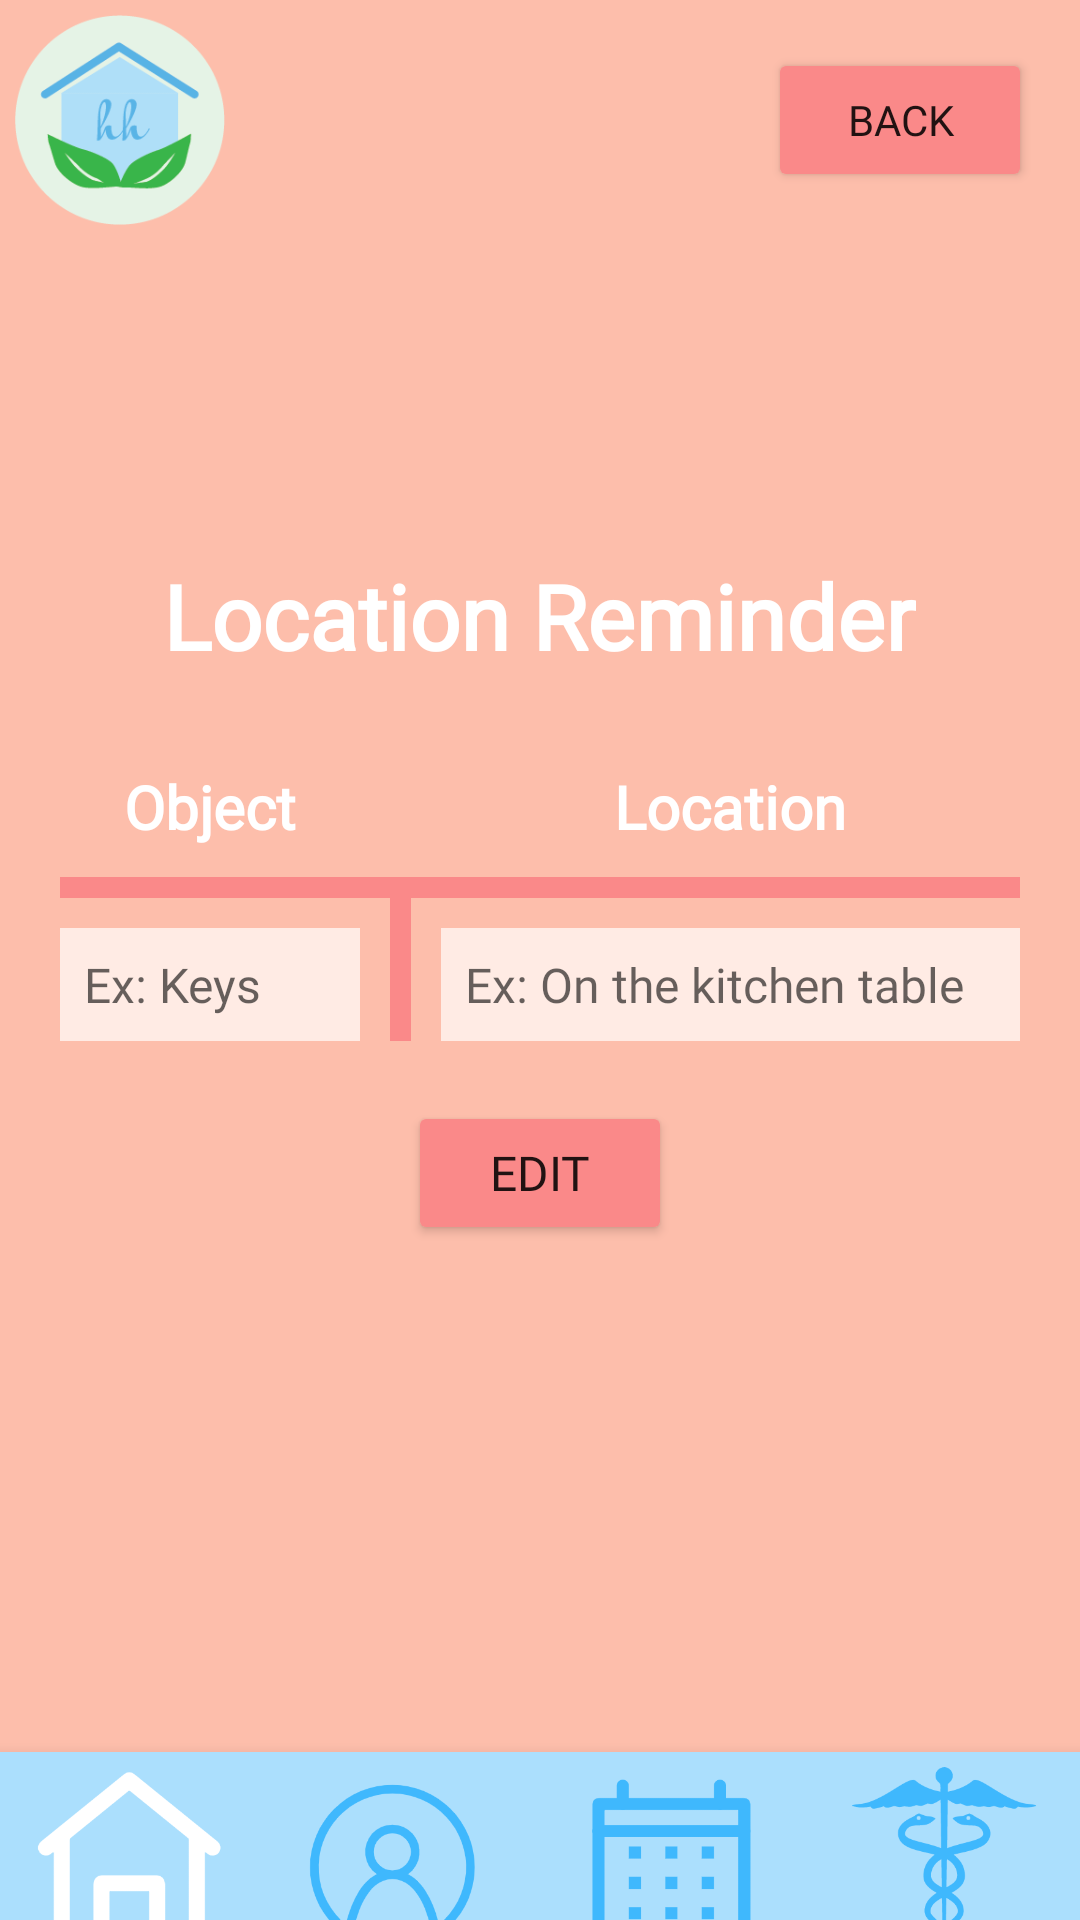

Android layout source for this screen:
<!-- AndroidManifest.xml: application theme Theme.StrokeApp -->
<!-- res/layout/activity_location.xml -->
<?xml version="1.0" encoding="utf-8"?>
<androidx.constraintlayout.widget.ConstraintLayout xmlns:android="http://schemas.android.com/apk/res/android"
    xmlns:app="http://schemas.android.com/apk/res-auto"
    xmlns:tools="http://schemas.android.com/tools"
    android:layout_width="match_parent"
    android:layout_height="match_parent"
    android:background="@color/coral"
    tools:context=".LocationActivity">

    <ImageView
        android:id="@+id/logo5"
        android:layout_width="70dp"
        android:layout_height="70dp"
        android:layout_marginStart="5dp"
        android:layout_marginTop="5dp"
        app:layout_constraintStart_toStartOf="parent"
        app:layout_constraintTop_toTopOf="parent"
        app:srcCompat="@drawable/strokelogo" />

    <Button
        android:id="@+id/backButton"
        android:layout_width="wrap_content"
        android:layout_height="wrap_content"
        android:layout_marginTop="16dp"
        android:layout_marginEnd="16dp"
        android:fontFamily="@font/lovelo"
        android:text="Back"
        app:backgroundTint="@color/darkCoral"
        app:layout_constraintEnd_toEndOf="parent"
        app:layout_constraintTop_toTopOf="parent" />

    <LinearLayout
        android:layout_width="wrap_content"
        android:layout_height="wrap_content"
        android:gravity="center"
        android:orientation="vertical"
        android:paddingStart="20dp"
        android:paddingEnd="20dp"
        app:layout_constraintBottom_toTopOf="@+id/bottomNavigationView7"
        app:layout_constraintEnd_toEndOf="parent"
        app:layout_constraintStart_toStartOf="parent"
        app:layout_constraintTop_toTopOf="@+id/backButton">

        <TextView
            android:id="@+id/textView3"
            android:layout_width="wrap_content"
            android:layout_height="wrap_content"
            android:layout_marginBottom="30dp"
            android:fontFamily="@font/tenorsans"
            android:gravity="center"
            android:text="Location Reminder"
            android:textColor="#FFFFFF"
            android:textSize="30sp"
            android:textStyle="bold" />

        <RelativeLayout
            android:id="@+id/locationLayout"
            android:layout_width="wrap_content"
            android:layout_height="wrap_content">

            <TextView
                android:id="@+id/objTV"
                android:layout_width="wrap_content"
                android:layout_height="wrap_content"
                android:layout_alignStart="@id/objET1"
                android:layout_alignEnd="@id/objET1"
                android:fontFamily="@font/tenorsans"
                android:gravity="center"
                android:text="Object"
                android:textColor="#FFFFFF"
                android:textSize="20sp"
                android:textStyle="bold" />

            <TextView
                android:id="@+id/locTV"
                android:layout_width="wrap_content"
                android:layout_height="wrap_content"
                android:layout_alignStart="@id/locET1"
                android:layout_alignEnd="@id/locET1"
                android:fontFamily="@font/tenorsans"
                android:gravity="center"
                android:text="Location"
                android:textColor="#FFFFFF"
                android:textSize="20sp"
                android:textStyle="bold" />

            <TextView
                android:id="@+id/line1"
                android:layout_width="350dp"
                android:layout_height="7dp"
                android:layout_below="@id/objTV"
                android:layout_marginTop="10dp"
                android:background="@color/darkCoral"
                android:text="" />

            <EditText
                android:id="@+id/objET1"
                android:layout_width="100dp"
                android:layout_height="wrap_content"
                android:layout_below="@id/line1"
                android:layout_marginTop="10dp"
                android:layout_marginEnd="10dp"
                android:background="@color/lightPink"
                android:ems="10"
                android:enabled="false"
                android:fontFamily="@font/sarabun"
                android:hint="Ex: Keys"
                android:inputType="text"
                android:padding="8dp"
                android:text=""
                android:textColor="@color/black"
                android:textSize="16sp" />

            <TextView
                android:id="@+id/line2"
                android:layout_width="7dp"
                android:layout_height="match_parent"
                android:layout_below="@id/line1"
                android:layout_alignBottom="@id/objET1"
                android:layout_toEndOf="@id/objET1"
                android:background="@color/darkCoral"
                android:text="" />

            <EditText
                android:id="@+id/locET1"
                android:layout_width="wrap_content"
                android:layout_height="wrap_content"
                android:layout_below="@id/line1"
                android:layout_alignEnd="@id/line1"
                android:layout_marginStart="10dp"
                android:layout_marginTop="10dp"
                android:layout_toEndOf="@id/line2"
                android:background="@color/lightPink"
                android:ems="10"
                android:enabled="false"
                android:fontFamily="@font/sarabun"
                android:hint="Ex: On the kitchen table"
                android:inputType="text"
                android:padding="8dp"
                android:paddingLeft="8dp"
                android:paddingRight="8dp"
                android:text=""
                android:textColor="@color/black"
                android:textSize="16sp" />

        </RelativeLayout>

        <Button
            android:id="@+id/editB"
            android:layout_width="wrap_content"
            android:layout_height="wrap_content"
            android:layout_marginTop="20dp"
            android:fontFamily="@font/lovelo"
            android:text="Edit"
            android:textSize="16sp"
            app:backgroundTint="@color/darkCoral" />

        <LinearLayout
            android:id="@+id/locEditLayout"
            android:layout_width="wrap_content"
            android:layout_height="wrap_content"
            android:layout_marginTop="20dp"
            android:orientation="horizontal"
            android:visibility="gone">

            <Button
                android:id="@+id/saveBtn"
                android:layout_width="wrap_content"
                android:layout_height="wrap_content"
                android:fontFamily="@font/lovelo"
                android:text="Save"
                android:textSize="16sp"
                app:backgroundTint="@color/darkCoral" />

            <Button
                android:id="@+id/addBtn"
                android:layout_width="wrap_content"
                android:layout_height="wrap_content"
                android:layout_marginStart="10dp"
                android:fontFamily="@font/lovelo"
                android:text="Add Row"
                android:textSize="16sp"
                app:backgroundTint="@color/darkCoral" />

        </LinearLayout>

    </LinearLayout>

    <com.google.android.material.bottomnavigation.BottomNavigationView
        android:id="@+id/bottomNavigationView7"
        android:layout_width="match_parent"
        android:layout_height="wrap_content"
        app:layout_constraintBottom_toBottomOf="parent"
        tools:layout_editor_absoluteX="394dp">

        <LinearLayout
            android:layout_width="match_parent"
            android:layout_height="match_parent"
            android:orientation="horizontal">

            <ImageButton
                android:id="@+id/HomeButton"
                android:layout_width="175dp"
                android:layout_height="100dp"
                android:layout_weight="1"
                android:background="@color/lightBlue"
                android:scaleType="fitCenter"
                android:tint="#0003A9F4"
                app:srcCompat="@drawable/homew" />

            <ImageButton
                android:id="@+id/ProfileButton"
                android:layout_width="180dp"
                android:layout_height="100dp"
                android:layout_weight="1"
                android:background="@color/lightBlue"
                android:scaleType="fitCenter"
                app:srcCompat="@drawable/profileb" />

            <ImageButton
                android:id="@+id/CalendarButton"
                android:layout_width="180dp"
                android:layout_height="100dp"
                android:layout_weight="1"
                android:background="@color/lightBlue"
                android:scaleType="fitCenter"
                app:srcCompat="@drawable/calendarb" />

            <ImageButton
                android:id="@+id/RehabButton"
                android:layout_width="180dp"
                android:layout_height="100dp"
                android:layout_weight="1"
                android:background="@color/lightBlue"
                android:scaleType="fitCenter"
                app:srcCompat="@drawable/rehabb" />

        </LinearLayout>

    </com.google.android.material.bottomnavigation.BottomNavigationView>

</androidx.constraintlayout.widget.ConstraintLayout>
<!-- resources referenced by this layout -->
<resources>
  <color name="black">#FF000000</color>
  <color name="coral">#fdbeab</color>
  <color name="darkCoral">#FA8989</color>
  <color name="lightBlue">#abdffd</color>
  <color name="lightPink">#FFEBE4</color>
  <!-- drawable calendarb: png bitmap (drawable, 9966 bytes) -->
  <!-- drawable homew: png bitmap (drawable, 10244 bytes) -->
  <!-- drawable profileb: png bitmap (drawable, 16339 bytes) -->
  <!-- drawable rehabb: png bitmap (drawable, 13099 bytes) -->
  <!-- drawable strokelogo: png bitmap (drawable, 8376 bytes) -->
  <style name="Theme.StrokeApp" parent="Theme.MaterialComponents.DayNight.NoActionBar">
          
          <item name="colorPrimary">@color/purple_500</item>
          <item name="colorPrimaryVariant">@color/purple_700</item>
          <item name="colorOnPrimary">@color/white</item>
          
          <item name="colorSecondary">@color/teal_200</item>
          <item name="colorSecondaryVariant">@color/teal_700</item>
          <item name="colorOnSecondary">@color/black</item>
          
          <item name="android:statusBarColor" tools:targetApi="l">?attr/colorPrimaryVariant</item>
          
      </style>
  <color name="purple_500">#FF6200EE</color>
  <color name="purple_700">#FF3700B3</color>
  <color name="white">#FFFFFFFF</color>
  <color name="teal_200">#FF03DAC5</color>
  <color name="teal_700">#FF018786</color>
</resources>
